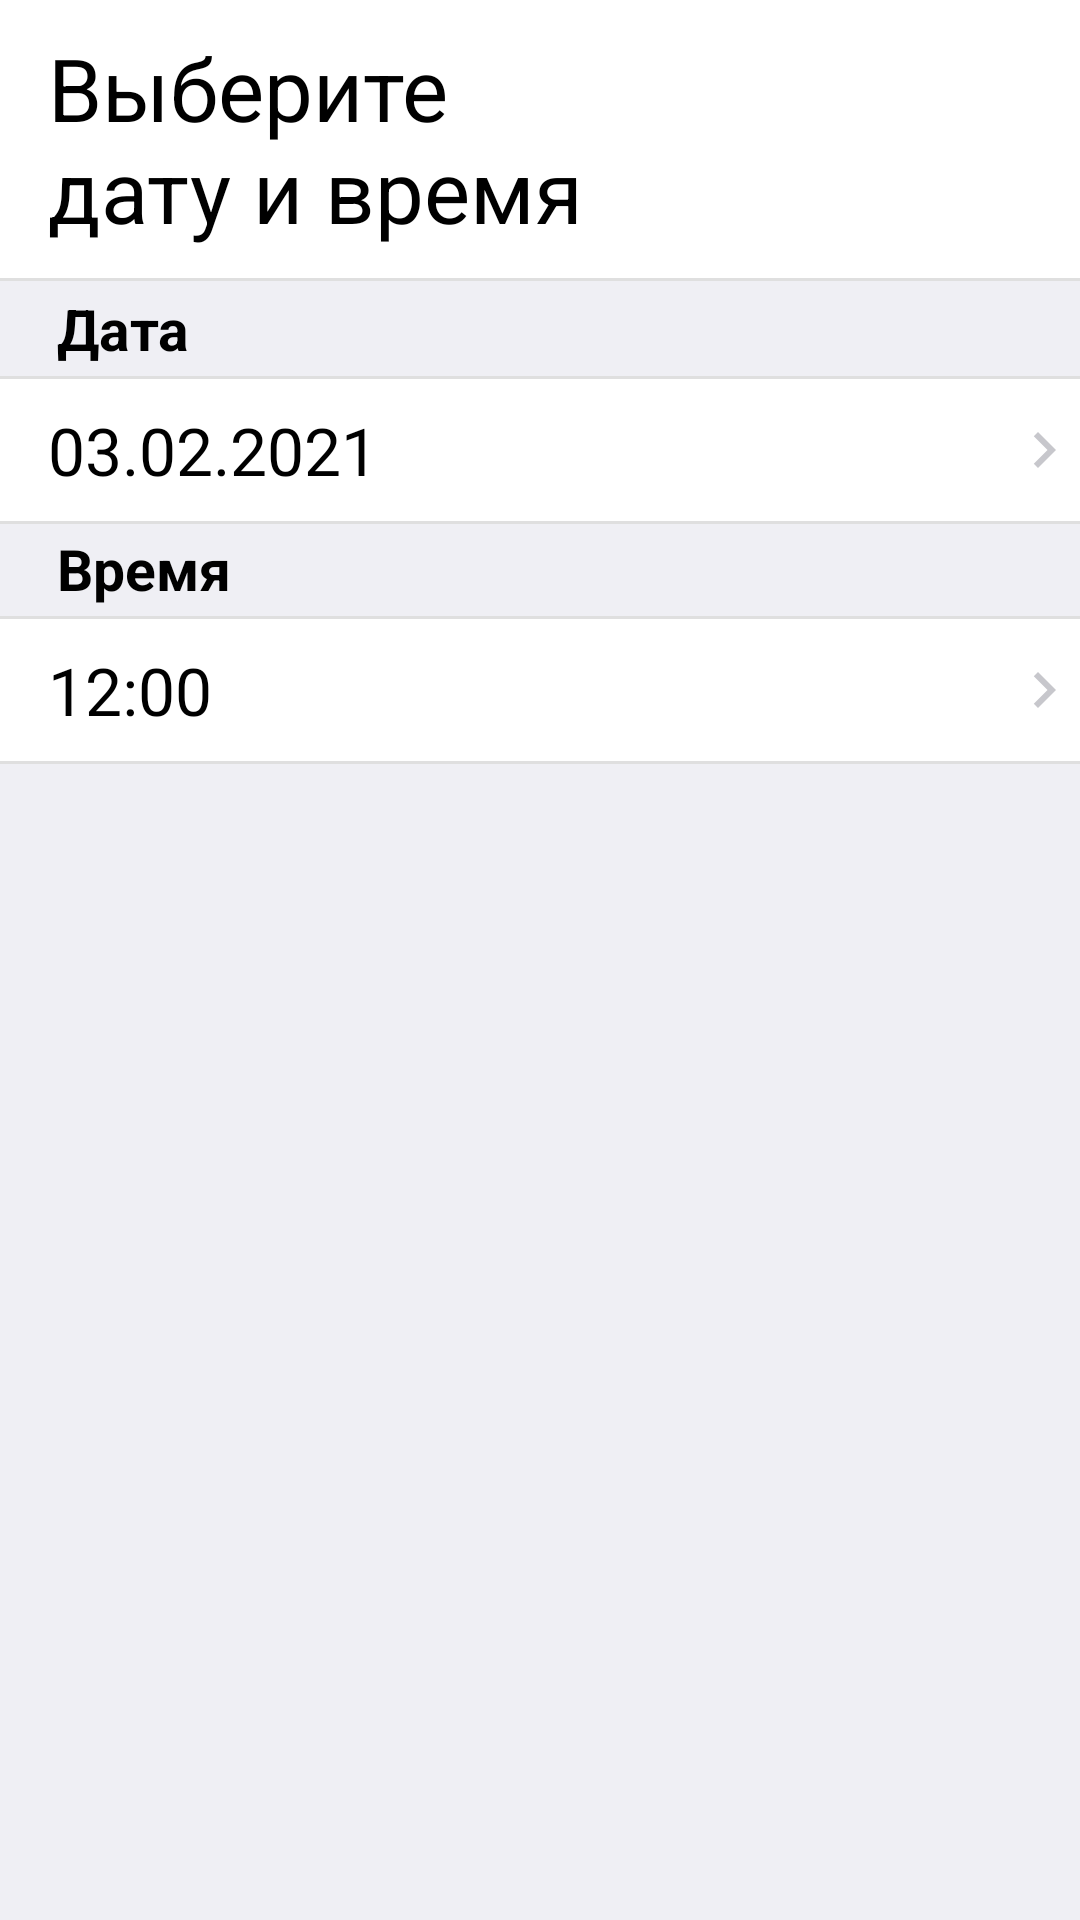

This screen was rendered from an Android layout file. Write that file and the resources it references.
<!-- AndroidManifest.xml: application theme CarWashTheme -->
<!-- res/layout/fragment_ordering_step2.xml -->
<FrameLayout xmlns:android="http://schemas.android.com/apk/res/android"
    xmlns:tools="http://schemas.android.com/tools"
    android:layout_width="match_parent"
    android:layout_height="match_parent"
    xmlns:app="http://schemas.android.com/apk/res-auto"
    tools:context="ru.carwash.ui.main.orders.OrderingStep2Fragment">

    <androidx.constraintlayout.widget.ConstraintLayout
        android:layout_width="match_parent"
        android:layout_height="match_parent"
        android:background="@color/background">

        <TextView
            android:id="@+id/tvTitle"
            android:layout_width="0dp"
            android:layout_height="wrap_content"
            android:background="@color/white"
            android:padding="10dp"
            android:paddingStart="16dp"
            android:text="@string/title_of_step2_order"
            android:textColor="@color/black"
            android:textSize="@dimen/ordering_steps_title"
            app:layout_constraintEnd_toEndOf="parent"
            app:layout_constraintStart_toStartOf="parent"
            app:layout_constraintTop_toTopOf="parent" />

        <View
            android:id="@+id/line1"
            android:layout_width="match_parent"
            android:layout_height="1dp"
            android:background="@color/line_decoration"
            app:layout_constraintTop_toBottomOf="@id/tvTitle"/>

        <TextView
            android:id="@+id/tvDate"
            android:layout_width="wrap_content"
            android:layout_height="wrap_content"
            android:layout_marginStart="16dp"
            android:text="@string/date"
            android:textColor="@color/black"
            android:textSize="@dimen/ordering_steps_subtitle"
            android:padding="3dp"
            android:textStyle="bold"
            app:layout_constraintStart_toStartOf="parent"
            app:layout_constraintTop_toBottomOf="@+id/line1" />

        <View
            android:id="@+id/line2"
            android:layout_width="match_parent"
            android:layout_height="1dp"
            android:background="@color/line_decoration"
            app:layout_constraintTop_toBottomOf="@id/tvDate"/>

        <TextView
            android:id="@+id/tvDateValue"
            android:layout_width="0dp"
            android:layout_height="wrap_content"
            android:text="03.02.2021"
            android:textColor="@color/black"
            android:background="@drawable/default_ripple"
            android:textSize="@dimen/ordering_date_time"
            android:padding="@dimen/ordering_padding_in_date"
            android:paddingStart="16dp"
            app:layout_constraintEnd_toStartOf="@+id/imageView8"
            app:layout_constraintHorizontal_bias="0.5"
            app:layout_constraintHorizontal_chainStyle="spread_inside"
            app:layout_constraintStart_toStartOf="parent"
            app:layout_constraintTop_toBottomOf="@+id/line2" />

        <View
            android:id="@+id/line3"
            android:layout_width="match_parent"
            android:layout_height="1dp"
            android:background="@color/line_decoration"
            app:layout_constraintTop_toBottomOf="@id/tvDateValue"/>

        <ImageView
            android:id="@+id/imageView8"
            android:layout_width="wrap_content"
            android:layout_height="0dp"
            android:background="@color/white"
            android:layout_marginTop="1dp"
            android:src="@drawable/ic_next_gray"
            app:layout_constraintBottom_toBottomOf="@+id/tvDateValue"
            app:layout_constraintEnd_toEndOf="parent"
            app:layout_constraintHorizontal_bias="0.5"
            app:layout_constraintStart_toEndOf="@+id/tvDateValue"
            app:layout_constraintTop_toBottomOf="@+id/tvDate" />

        <TextView
            android:id="@+id/tvTime"
            android:layout_width="wrap_content"
            android:layout_height="wrap_content"
            android:layout_marginStart="16dp"
            android:text="@string/time"
            android:textColor="@color/black"
            android:textSize="@dimen/ordering_steps_subtitle"
            android:padding="3dp"
            android:textStyle="bold"
            app:layout_constraintStart_toStartOf="parent"
            app:layout_constraintTop_toBottomOf="@+id/tvDateValue" />

        <View
            android:id="@+id/line4"
            android:layout_width="match_parent"
            android:layout_height="1dp"
            android:background="@color/line_decoration"
            app:layout_constraintTop_toBottomOf="@id/tvTime"/>

        <TextView
            android:id="@+id/tvTimeValue"
            android:layout_width="0dp"
            android:layout_height="wrap_content"
            android:text="12:00"
            android:textColor="@color/black"
            android:background="@drawable/default_ripple"
            android:textSize="@dimen/ordering_date_time"
            android:padding="@dimen/ordering_padding_in_date"
            android:paddingStart="16dp"
            app:layout_constraintEnd_toStartOf="@+id/imageView8"
            app:layout_constraintHorizontal_bias="0.5"
            app:layout_constraintHorizontal_chainStyle="spread_inside"
            app:layout_constraintStart_toStartOf="parent"
            app:layout_constraintTop_toBottomOf="@+id/line4" />

        <ImageView
            android:id="@+id/imageView9"
            android:layout_width="wrap_content"
            android:layout_height="0dp"
            android:background="@color/white"
            android:src="@drawable/ic_next_gray"
            android:layout_marginTop="1dp"
            app:layout_constraintBottom_toBottomOf="@+id/tvTimeValue"
            app:layout_constraintEnd_toEndOf="parent"
            app:layout_constraintHorizontal_bias="0.5"
            app:layout_constraintStart_toEndOf="@+id/tvTimeValue"
            app:layout_constraintTop_toBottomOf="@+id/tvTime" />

        <View
            android:id="@+id/line5"
            android:layout_width="match_parent"
            android:layout_height="1dp"
            android:background="@color/line_decoration"
            app:layout_constraintTop_toBottomOf="@id/imageView9"/>
    </androidx.constraintlayout.widget.ConstraintLayout>

</FrameLayout>
<!-- resources referenced by this layout -->
<resources>
  <color name="background">#EFEFF4</color>
  <color name="black">#FF000000</color>
  <color name="line_decoration">#DFDFDF</color>
  <color name="white">#FFFFFFFF</color>
  <dimen name="ordering_date_time">21sp</dimen> // дата и время заказа
  <dimen name="ordering_padding_in_date">8dp</dimen> // padding в textview с датой заказа
  <dimen name="ordering_steps_subtitle">18sp</dimen> // подзаголовок в каждом шаге при создании заказа
  <dimen name="ordering_steps_title">28sp</dimen> // заголовок в каждом шаге при создании заказа
  <!-- drawable default_ripple (drawable) -->
  <?xml version="1.0" encoding="utf-8"?>
  <ripple xmlns:android="http://schemas.android.com/apk/res/android"
      android:color="#CDCDCD">
      <item android:drawable="@color/white" />
  </ripple>
  <!-- drawable ic_next_gray (drawable) -->
  <vector android:height="24dp" android:tint="#C7C7CC"
      android:viewportHeight="24" android:viewportWidth="24"
      android:width="24dp" xmlns:android="http://schemas.android.com/apk/res/android">
      <path android:fillColor="@android:color/white" android:pathData="M10,6L8.59,7.41 13.17,12l-4.58,4.59L10,18l6,-6z"/>
  </vector>
  <string name="date">Дата</string>
  <string name="time">Время</string>
  <string name="title_of_step2_order">Выберите\nдату и время</string>
  <style name="CarWashTheme" parent="Theme.AppCompat.DayNight.NoActionBar">
          
          <item name="colorPrimary">@color/primary</item>
          <item name="colorPrimaryDark">@color/primaryDark</item>
          <item name="colorOnPrimary">@color/white</item>
  
          
          
          
          
          
      </style>
  <color name="primary">#0064B7</color>
  <color name="primaryDark">#0064B7</color>
</resources>
